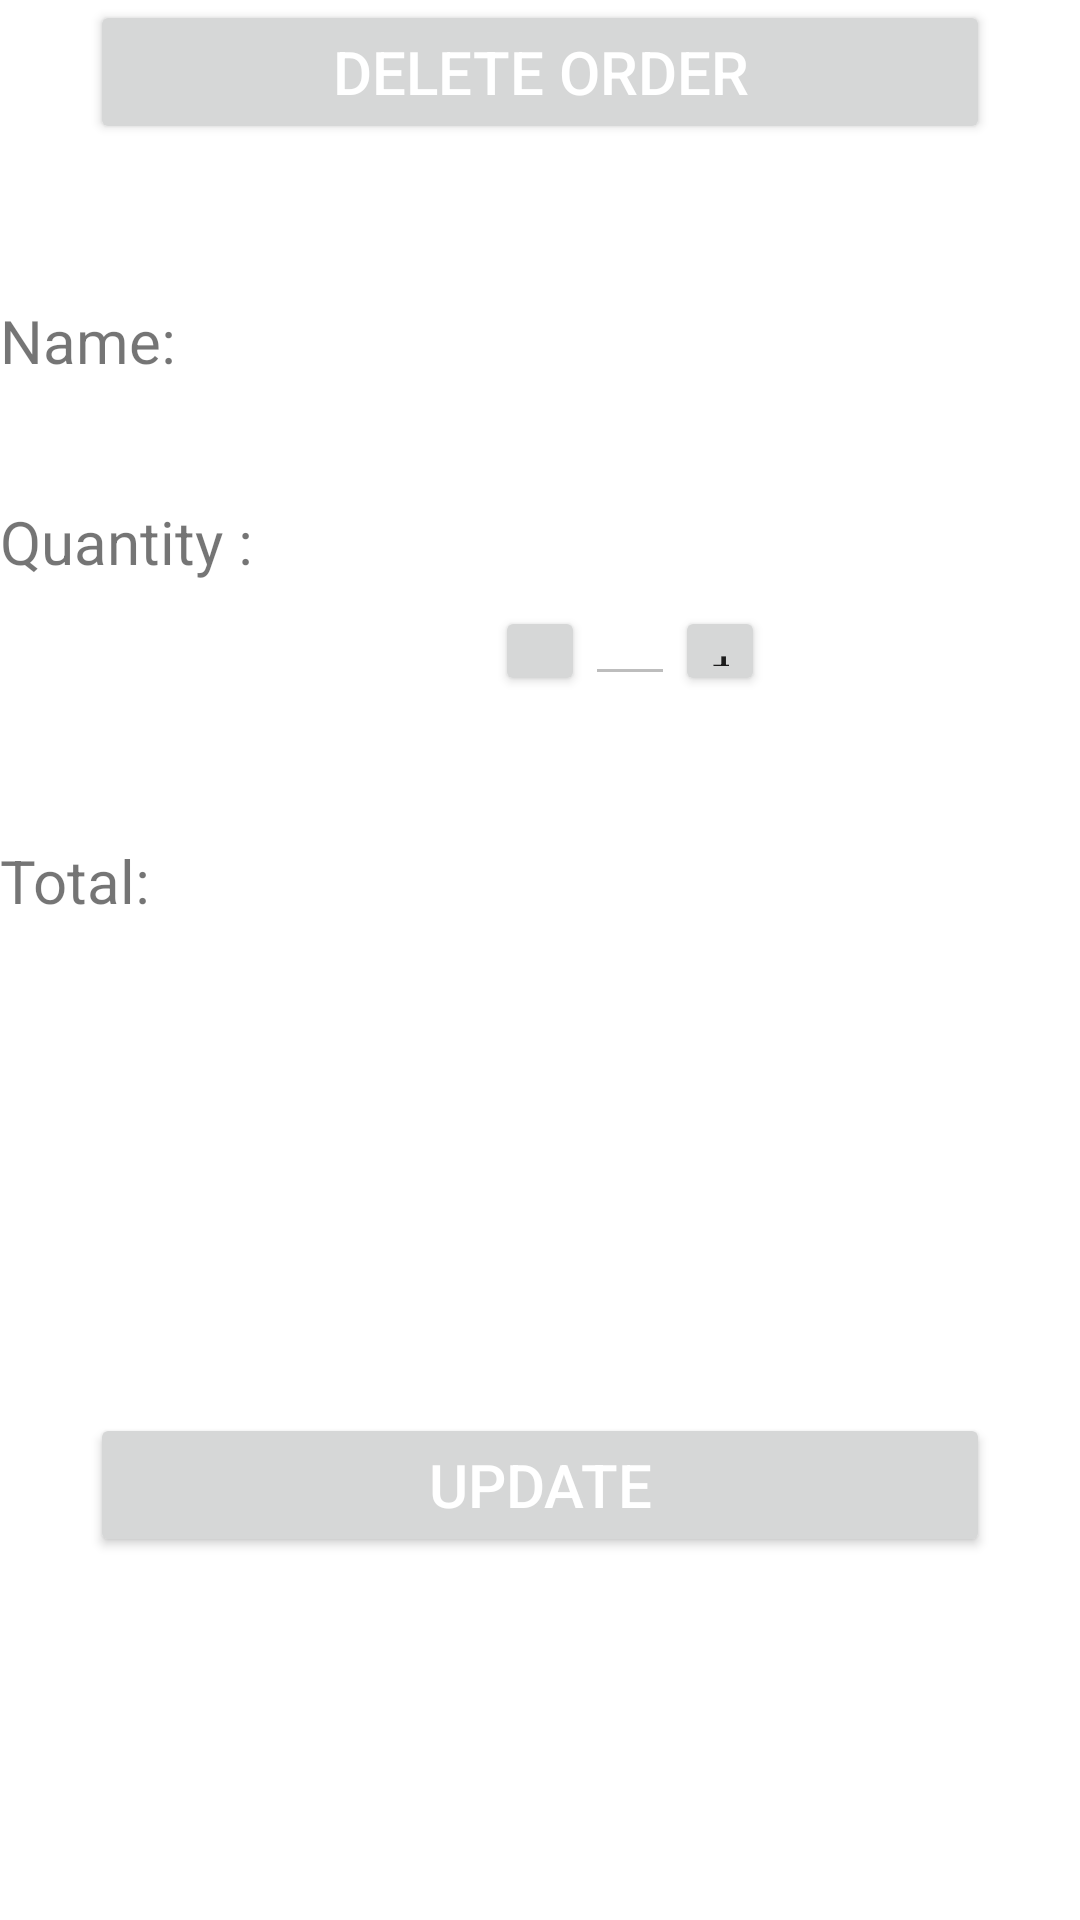

Layout XML and referenced resources for this Android screen:
<!-- AndroidManifest.xml: application theme Theme.ManagaStore -->
<!-- res/layout/activity_update_order.xml -->
<?xml version="1.0" encoding="utf-8"?>
<androidx.constraintlayout.widget.ConstraintLayout xmlns:android="http://schemas.android.com/apk/res/android"
    xmlns:app="http://schemas.android.com/apk/res-auto"
    xmlns:tools="http://schemas.android.com/tools"
    android:layout_width="match_parent"
    android:layout_height="match_parent"
    tools:context=".updateOrder">

    <Button
        android:id="@+id/deleteOrder"
        android:layout_width="match_parent"
        android:layout_height="wrap_content"
        android:layout_marginHorizontal="30dp"
        android:text="Delete Order"
        android:textSize="20dp"
        android:textColor="#ffffff"
        app:layout_constraintEnd_toEndOf="parent"
        app:layout_constraintStart_toStartOf="parent"
        app:layout_constraintTop_toTopOf="parent" />

    <TextView
        android:id="@+id/nameOrder"
        android:layout_width="match_parent"
        android:layout_height="wrap_content"
        android:layout_marginTop="52dp"
        android:text="Name:"
        android:textSize="20dp"
        app:layout_constraintEnd_toEndOf="parent"
        app:layout_constraintHorizontal_bias="0.0"
        app:layout_constraintStart_toStartOf="parent"
        app:layout_constraintTop_toBottomOf="@+id/deleteOrder" />

    <TextView
        android:id="@+id/quantityOrder"
        android:layout_width="match_parent"
        android:layout_height="wrap_content"
        android:layout_marginTop="40dp"
        android:text="Quantity :"
        android:textSize="20dp"
        app:layout_constraintEnd_toEndOf="parent"
        app:layout_constraintHorizontal_bias="0.0"
        app:layout_constraintStart_toStartOf="parent"
        app:layout_constraintTop_toBottomOf="@+id/nameOrder" />

    <RelativeLayout
        android:id="@+id/re"
        android:layout_width="match_parent"
        android:layout_height="wrap_content"
        android:layout_marginTop="8dp"
        app:layout_constraintEnd_toEndOf="parent"
        app:layout_constraintHorizontal_bias="0.0"
        app:layout_constraintStart_toStartOf="parent"
        app:layout_constraintTop_toBottomOf="@+id/quantityOrder"
        tools:ignore="MissingConstraints">

        <Button
            android:id="@+id/decreaseOrder"
            android:layout_width="30dp"
            android:layout_height="30dp"
            android:layout_centerInParent="true"
            android:text="-" />

        <EditText
            android:id="@+id/quanOrder"
            android:layout_width="30dp"
            android:layout_height="30dp"
            android:layout_toRightOf="@+id/decreaseOrder"
            android:enabled="false"
            android:gravity="center_horizontal"
            android:textAlignment="center" />

        <Button
            android:id="@+id/increaseOrder"
            android:layout_width="30dp"
            android:layout_height="30dp"
            android:layout_toRightOf="@+id/quanOrder"
            android:text="+" />
    </RelativeLayout>

    <TextView
        android:id="@+id/totalOrder"
        android:layout_width="match_parent"
        android:layout_height="wrap_content"
        android:layout_marginTop="48dp"
        android:text="Total:"
        android:textSize="20dp"
        app:layout_constraintEnd_toEndOf="parent"
        app:layout_constraintHorizontal_bias="0.0"
        app:layout_constraintStart_toStartOf="parent"
        app:layout_constraintTop_toBottomOf="@+id/re" />

    <Button
        android:id="@+id/update"
        android:layout_width="match_parent"
        android:layout_height="wrap_content"
        android:layout_marginTop="164dp"
        android:layout_marginHorizontal="30dp"
        android:text="UPDATE"
        android:textSize="20dp"
        android:textColor="#ffffff"
        app:layout_constraintEnd_toEndOf="parent"
        app:layout_constraintHorizontal_bias="0.0"
        app:layout_constraintStart_toStartOf="parent"
        app:layout_constraintTop_toBottomOf="@+id/totalOrder" />

</androidx.constraintlayout.widget.ConstraintLayout>
<!-- resources referenced by this layout -->
<resources>
  <style name="Theme.ManagaStore" parent="Theme.MaterialComponents.DayNight.DarkActionBar">
          
          <item name="colorPrimary">@color/purple_500</item>
          <item name="colorPrimaryVariant">@color/purple_700</item>
          <item name="colorOnPrimary">@color/white</item>
          
          <item name="colorSecondary">@color/teal_200</item>
          <item name="colorSecondaryVariant">@color/teal_700</item>
          <item name="colorOnSecondary">@color/black</item>
          
          <item name="android:statusBarColor" tools:targetApi="l">?attr/colorPrimaryVariant</item>
          
      </style>
  <!-- not gathered from this repository: default colours our renderer supplied (Android Studio template values) -->
  <color name="purple_500">#FF6200EE</color>
  <color name="purple_700">#FF3700B3</color>
  <color name="teal_200">#FF03DAC5</color>
  <color name="teal_700">#FF018786</color>
  <color name="black">#FF000000</color>
  <color name="white">#FFFFFFFF</color>
</resources>
